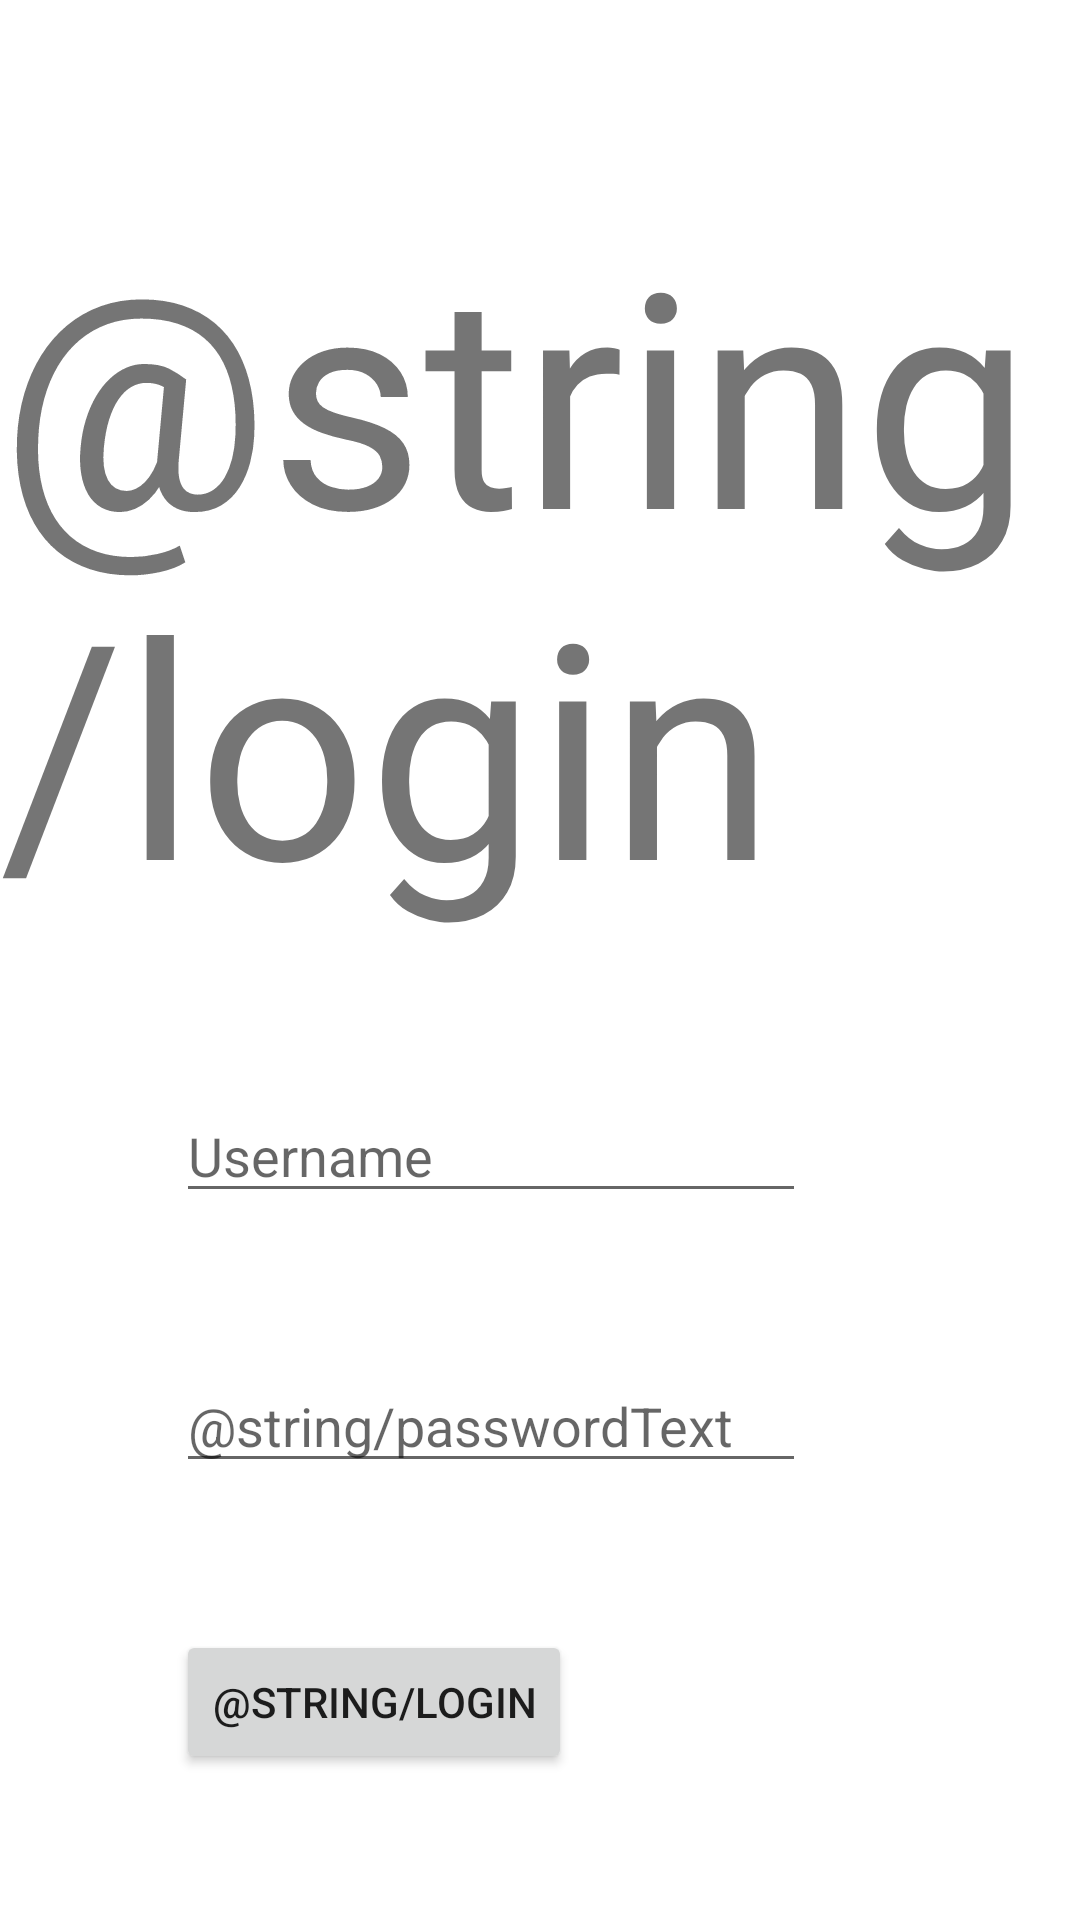

Android layout source for this screen:
<!-- AndroidManifest.xml: application theme Theme.TaskMaster -->
<!-- res/layout/activity_login.xml -->
<?xml version="1.0" encoding="utf-8"?>

<androidx.constraintlayout.widget.ConstraintLayout xmlns:android="http://schemas.android.com/apk/res/android"
    xmlns:app="http://schemas.android.com/apk/res-auto"
    xmlns:tools="http://schemas.android.com/tools"
    android:layout_width="match_parent"
    android:layout_height="match_parent"
    tools:context=".activities.Login">

    <TextView
        android:id="@+id/textView7"
        android:layout_width="wrap_content"
        android:layout_height="wrap_content"
        android:layout_marginTop="64dp"
        android:text="@string/login"
        android:textSize="100sp"
        app:layout_constraintEnd_toEndOf="parent"
        app:layout_constraintStart_toStartOf="parent"
        app:layout_constraintTop_toTopOf="parent" />

    <EditText
        android:id="@+id/editTextLoginPassword"
        android:layout_width="wrap_content"
        android:layout_height="wrap_content"
        android:ems="10"
        android:hint="@string/passwordText"
        android:inputType="textPassword"
        app:layout_constraintBottom_toTopOf="@+id/loginInformationButton"
        app:layout_constraintStart_toStartOf="@+id/loginInformationButton"
        app:layout_constraintTop_toBottomOf="@+id/editTextLoginUserName"
        android:importantForAutofill="no" />

    <EditText
        android:id="@+id/editTextLoginUserName"
        android:layout_width="wrap_content"
        android:layout_height="wrap_content"
        android:ems="10"
        android:hint="@string/userName"
        android:inputType="textPersonName"
        app:layout_constraintBottom_toTopOf="@+id/editTextLoginPassword"
        app:layout_constraintStart_toStartOf="@+id/editTextLoginPassword"
        app:layout_constraintTop_toBottomOf="@+id/textView7"
        android:importantForAutofill="no" />

    <Button
        android:id="@+id/loginInformationButton"
        android:layout_width="wrap_content"
        android:layout_height="wrap_content"
        android:text="@string/login"
        app:layout_constraintBottom_toBottomOf="parent"
        app:layout_constraintEnd_toEndOf="parent"
        app:layout_constraintHorizontal_bias="0.258"
        app:layout_constraintStart_toStartOf="parent"
        app:layout_constraintTop_toBottomOf="@+id/editTextLoginPassword" />
</androidx.constraintlayout.widget.ConstraintLayout>
<!-- resources referenced by this layout -->
<resources>
  <string name="userName">Username</string>
  <style name="Theme.TaskMaster" parent="Theme.MaterialComponents.DayNight.DarkActionBar">
          
          <item name="colorPrimary">#CD005DFF</item>
          <item name="colorPrimaryVariant">@color/teal_200</item>
          <item name="colorOnPrimary">@color/white</item>
          
          <item name="colorSecondary">@color/teal_200</item>
          <item name="colorSecondaryVariant">@color/teal_700</item>
          <item name="colorOnSecondary">@color/black</item>
          
          <item name="android:statusBarColor" tools:targetApi="l">?attr/colorPrimaryVariant</item>
          
      </style>
  <color name="teal_200">#FF03DAC5</color>
  <color name="white">#FFFFFFFF</color>
  <color name="teal_700">#FF018786</color>
  <color name="black">#FF000000</color>
</resources>
